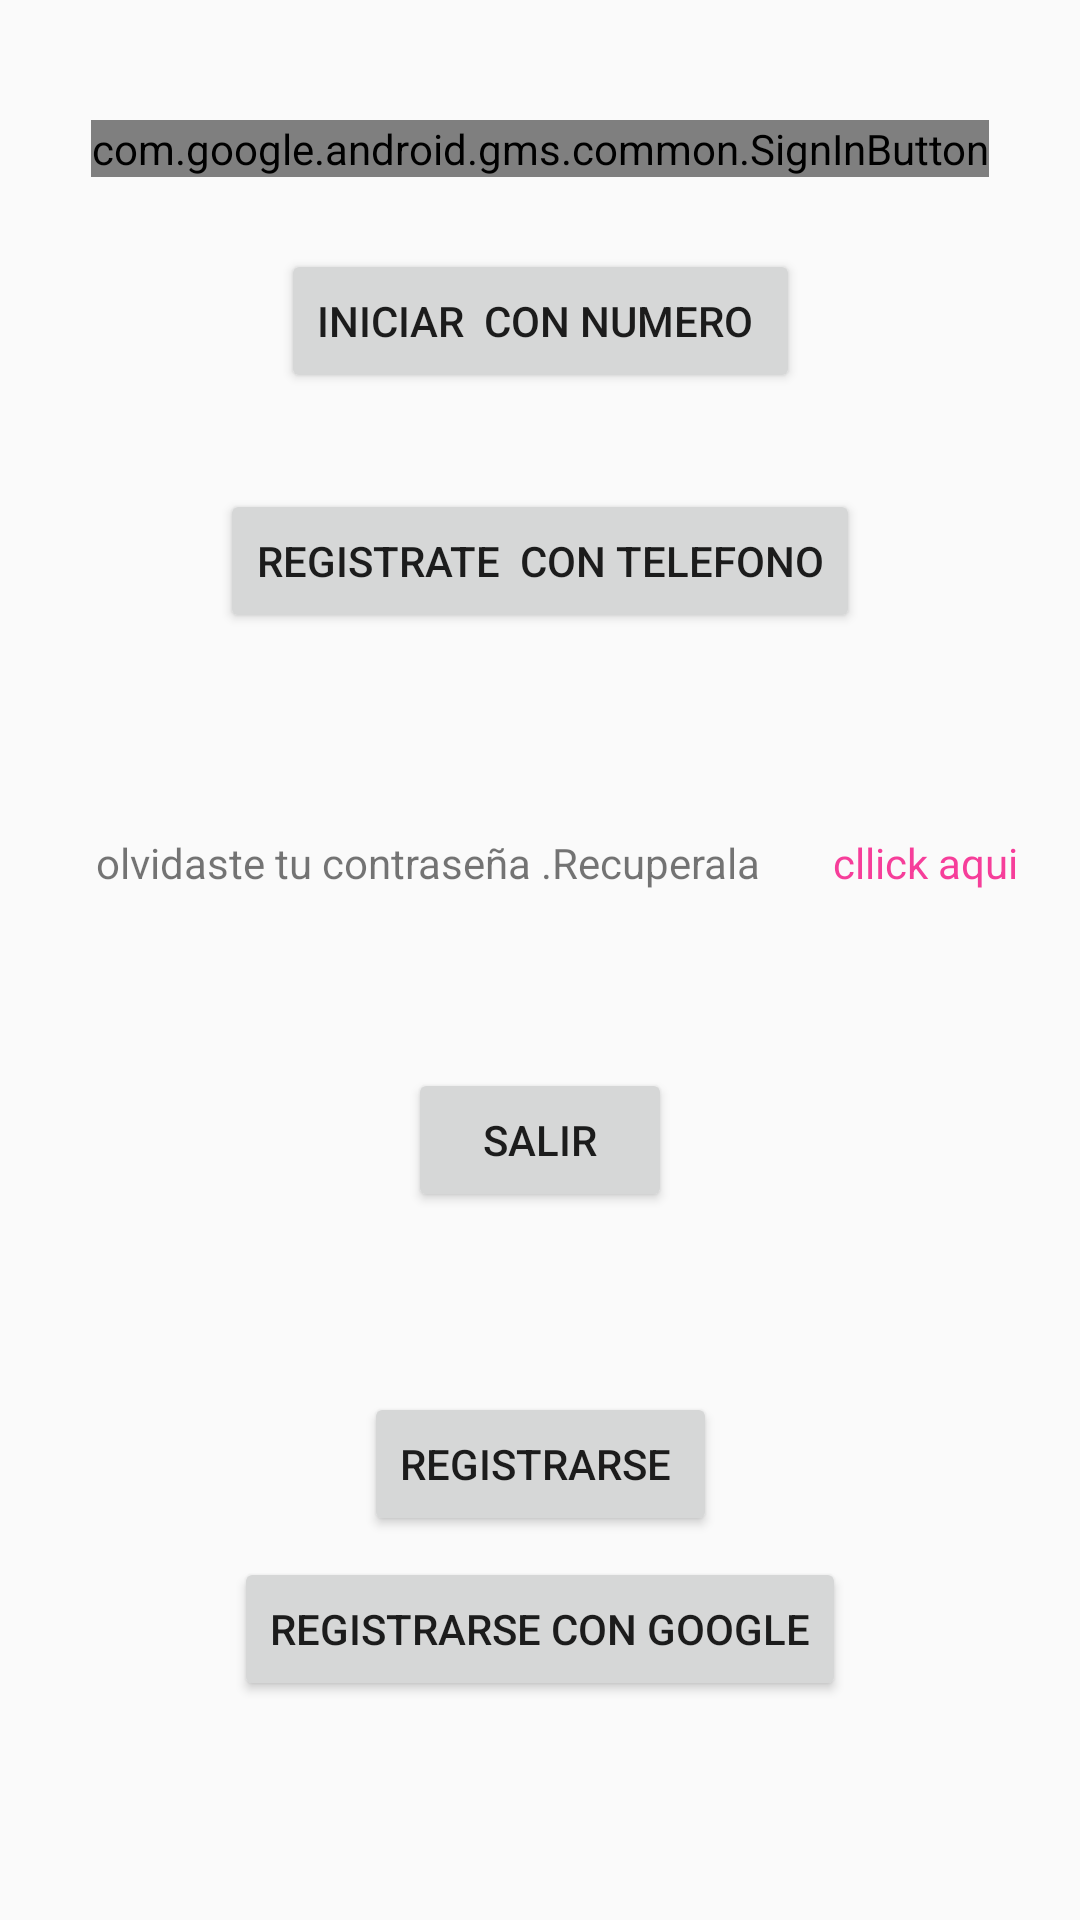

Reconstruct the res/layout file that produces this screen, plus the resources it refers to.
<!-- AndroidManifest.xml: application theme Theme.Design.Light.NoActionBar -->
<!-- res/layout/activity_main.xml -->
<?xml version="1.0" encoding="utf-8"?>
<androidx.constraintlayout.widget.ConstraintLayout xmlns:android="http://schemas.android.com/apk/res/android"
    xmlns:app="http://schemas.android.com/apk/res-auto"
    xmlns:tools="http://schemas.android.com/tools"
    android:layout_width="match_parent"
    android:layout_height="match_parent"
    tools:context=".MainActivity">

    <ImageView
        android:id="@+id/imageView"
        android:layout_width="wrap_content"
        android:layout_height="wrap_content"
        android:layout_marginTop="16dp"
        app:layout_constraintEnd_toEndOf="parent"
        app:layout_constraintStart_toStartOf="parent"
        app:layout_constraintTop_toTopOf="parent"
        tools:srcCompat="@tools:sample/avatars" />

    <Button
        android:id="@+id/btnRegistrarte"
        android:layout_width="wrap_content"
        android:layout_height="wrap_content"
        android:layout_marginTop="24dp"
        android:text="Iniciar  con Numero "
        app:layout_constraintEnd_toEndOf="parent"
        app:layout_constraintStart_toStartOf="parent"
        app:layout_constraintTop_toBottomOf="@+id/sign_in_buttonGoogle" />

    <Button
        android:id="@+id/btn_Registrotelf"
        android:layout_width="wrap_content"
        android:layout_height="wrap_content"
        android:layout_marginTop="32dp"
        android:text="Registrate  Con Telefono"
        app:layout_constraintEnd_toEndOf="parent"
        app:layout_constraintStart_toStartOf="parent"
        app:layout_constraintTop_toBottomOf="@+id/btnRegistrarte" />

    <TextView
        android:id="@+id/textView2"
        android:layout_width="wrap_content"
        android:layout_height="wrap_content"
        android:layout_marginStart="32dp"
        android:layout_marginTop="67dp"
        android:text="olvidaste tu contraseña .Recuperala"
        app:layout_constraintStart_toStartOf="parent"
        app:layout_constraintTop_toBottomOf="@+id/btn_Registrotelf" />

    <TextView
        android:id="@+id/recuperaTextview"
        android:layout_width="wrap_content"
        android:layout_height="wrap_content"
        android:layout_marginStart="24dp"
        android:layout_marginTop="67dp"
        android:text="cllick aqui"
        android:textColor="#F63E9A"
        app:layout_constraintStart_toEndOf="@+id/textView2"
        app:layout_constraintTop_toBottomOf="@+id/btn_Registrotelf" />


    <Button
        android:id="@+id/btsalir"
        android:layout_width="wrap_content"
        android:layout_height="wrap_content"
        android:layout_marginTop="59dp"
        android:text="Salir"
        app:layout_constraintEnd_toEndOf="parent"
        app:layout_constraintStart_toStartOf="parent"
        app:layout_constraintTop_toBottomOf="@+id/textView2"
        tools:ignore="MissingConstraints" />

    <com.google.android.gms.common.SignInButton
        android:id="@+id/sign_in_buttonGoogle"
        android:layout_width="wrap_content"
        android:layout_height="wrap_content"
        android:layout_marginTop="24dp"
        app:layout_constraintEnd_toEndOf="parent"
        app:layout_constraintStart_toStartOf="parent"
        app:layout_constraintTop_toBottomOf="@+id/imageView"
        tools:ignore="MissingConstraints">

    </com.google.android.gms.common.SignInButton>

    <Button
        android:id="@+id/button2"
        android:layout_width="wrap_content"
        android:layout_height="wrap_content"
        android:layout_marginTop="60dp"
        android:text="Registrarse "
        app:layout_constraintEnd_toEndOf="parent"
        app:layout_constraintStart_toStartOf="parent"
        app:layout_constraintTop_toBottomOf="@+id/btsalir" />

    <Button
        android:id="@+id/button3"
        android:layout_width="wrap_content"
        android:layout_height="wrap_content"
        android:layout_marginTop="7dp"
        android:text="Registrarse Con Google"
        app:layout_constraintEnd_toEndOf="parent"
        app:layout_constraintStart_toStartOf="parent"
        app:layout_constraintTop_toBottomOf="@+id/button2" />

</androidx.constraintlayout.widget.ConstraintLayout>
<!-- resources referenced by this layout -->
<resources>

</resources>
